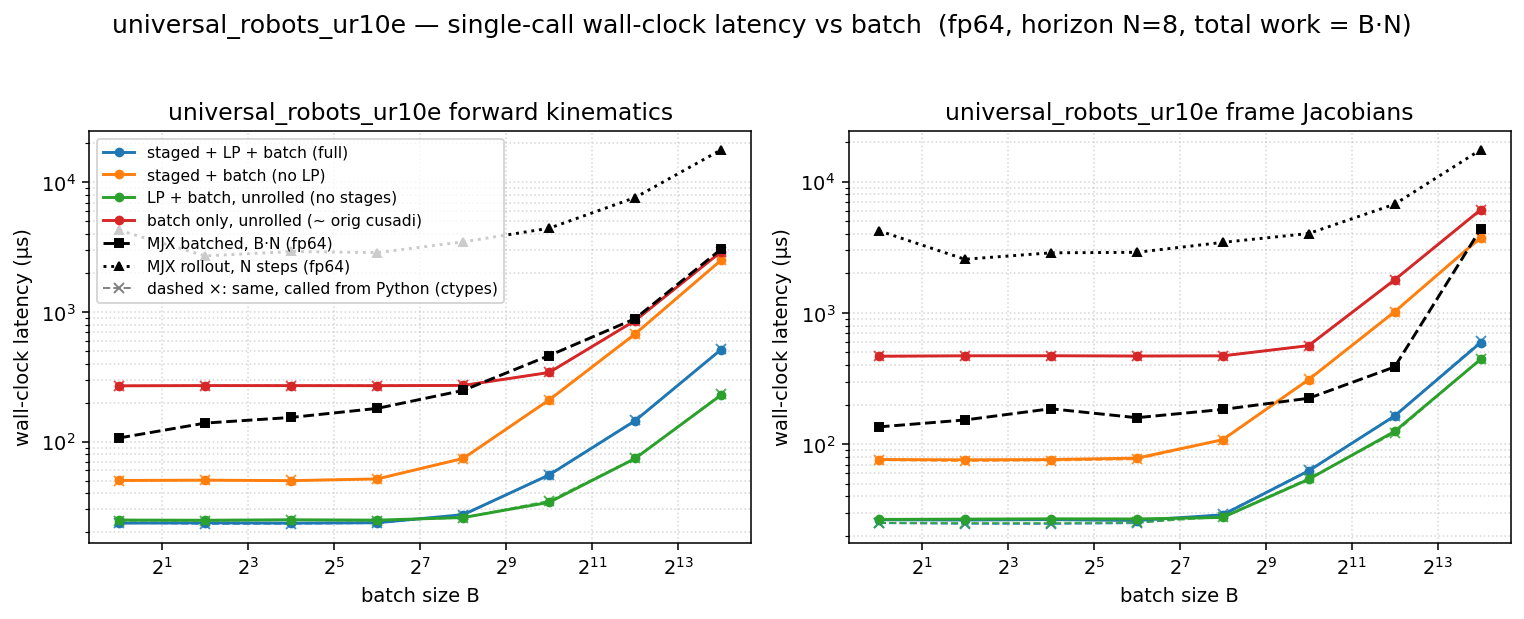

The data file committed next to this chart (first rows):
dtype, func, config, batch, n_stages, grid_blocks, latency_us, wall_us
f64, fk, full, 1, 8, 8, 11.26, 23.51
f64, fk, staged, 1, 8, 8, 37.7, 50.21
f64, fk, lp, 1, 1, 1, 12.29, 24.84
f64, fk, batch, 1, 1, 1, 256.4, 269.8
f64, fk, full, 4, 8, 32, 11.26, 23.63
f64, fk, staged, 4, 8, 32, 37.73, 50.48
f64, fk, lp, 4, 1, 4, 12.29, 24.76
f64, fk, batch, 4, 1, 4, 257.2, 270.9
f64, fk, full, 16, 8, 128, 11.26, 23.52
f64, fk, staged, 16, 8, 128, 37.73, 50.03
f64, fk, lp, 16, 1, 16, 12.29, 24.97
f64, fk, batch, 16, 1, 16, 258, 270.7
f64, fk, full, 64, 8, 512, 12, 23.69
f64, fk, staged, 64, 8, 512, 38.91, 51.6
f64, fk, lp, 64, 1, 64, 12.48, 24.81
f64, fk, batch, 64, 1, 64, 257.7, 270.5
f64, fk, full, 256, 8, 2048, 15.36, 27.35
f64, fk, staged, 256, 8, 2048, 61.44, 74.29
f64, fk, lp, 256, 1, 256, 14.02, 25.97
f64, fk, batch, 256, 1, 256, 259.1, 271.6
f64, fk, full, 1024, 8, 8192, 43.01, 55.4
f64, fk, staged, 1024, 8, 8192, 197.6, 210.1
f64, fk, lp, 1024, 1, 1024, 22.46, 34.03
f64, fk, batch, 1024, 1, 1024, 329.5, 342
f64, fk, full, 4096, 8, 32768, 133.1, 145.2
f64, fk, staged, 4096, 8, 32768, 665.6, 678.5
f64, fk, lp, 4096, 1, 4096, 61.44, 74.19
f64, fk, batch, 4096, 1, 4096, 847.8, 860.4
f64, fk, full, 16384, 8, 131072, 501.8, 514.2
f64, fk, staged, 16384, 8, 131072, 2503, 2517
f64, fk, lp, 16384, 1, 16384, 216.4, 229.1
f64, fk, batch, 16384, 1, 16384, 2907, 2922
f64, fkjac, full, 1, 8, 8, 13.31, 26.57
f64, fkjac, staged, 1, 8, 8, 63.36, 76.47
f64, fkjac, lp, 1, 1, 1, 13.41, 26.75
f64, fkjac, batch, 1, 1, 1, 454.3, 467.9
f64, fkjac, full, 4, 8, 32, 13.31, 26.45
f64, fkjac, staged, 4, 8, 32, 62.46, 76.09
f64, fkjac, lp, 4, 1, 4, 14.08, 26.89
f64, fkjac, batch, 4, 1, 4, 456.8, 471.2
f64, fkjac, full, 16, 8, 128, 13.31, 26.67
f64, fkjac, staged, 16, 8, 128, 62.46, 76.4
f64, fkjac, lp, 16, 1, 16, 13.38, 27.02
f64, fkjac, batch, 16, 1, 16, 457.7, 471.6
f64, fkjac, full, 64, 8, 512, 14.02, 26.24
f64, fkjac, staged, 64, 8, 512, 64.51, 78.35
f64, fkjac, lp, 64, 1, 64, 14.14, 26.97
f64, fkjac, batch, 64, 1, 64, 455.7, 469.5
f64, fkjac, full, 256, 8, 2048, 17.41, 28.97
f64, fkjac, staged, 256, 8, 2048, 96.26, 108.2
f64, fkjac, lp, 256, 1, 256, 16.06, 27.68
f64, fkjac, batch, 256, 1, 256, 457.9, 470.8
f64, fkjac, full, 1024, 8, 8192, 50.18, 62.7
f64, fkjac, staged, 1024, 8, 8192, 298, 310.5
f64, fkjac, lp, 1024, 1, 1024, 41.82, 54.04
f64, fkjac, batch, 1024, 1, 1024, 550.9, 563.5
f64, fkjac, full, 4096, 8, 32768, 151.6, 164.2
f64, fkjac, staged, 4096, 8, 32768, 1008, 1021
f64, fkjac, lp, 4096, 1, 4096, 110.6, 125.3
f64, fkjac, batch, 4096, 1, 4096, 1773, 1787
... 4 more rows
